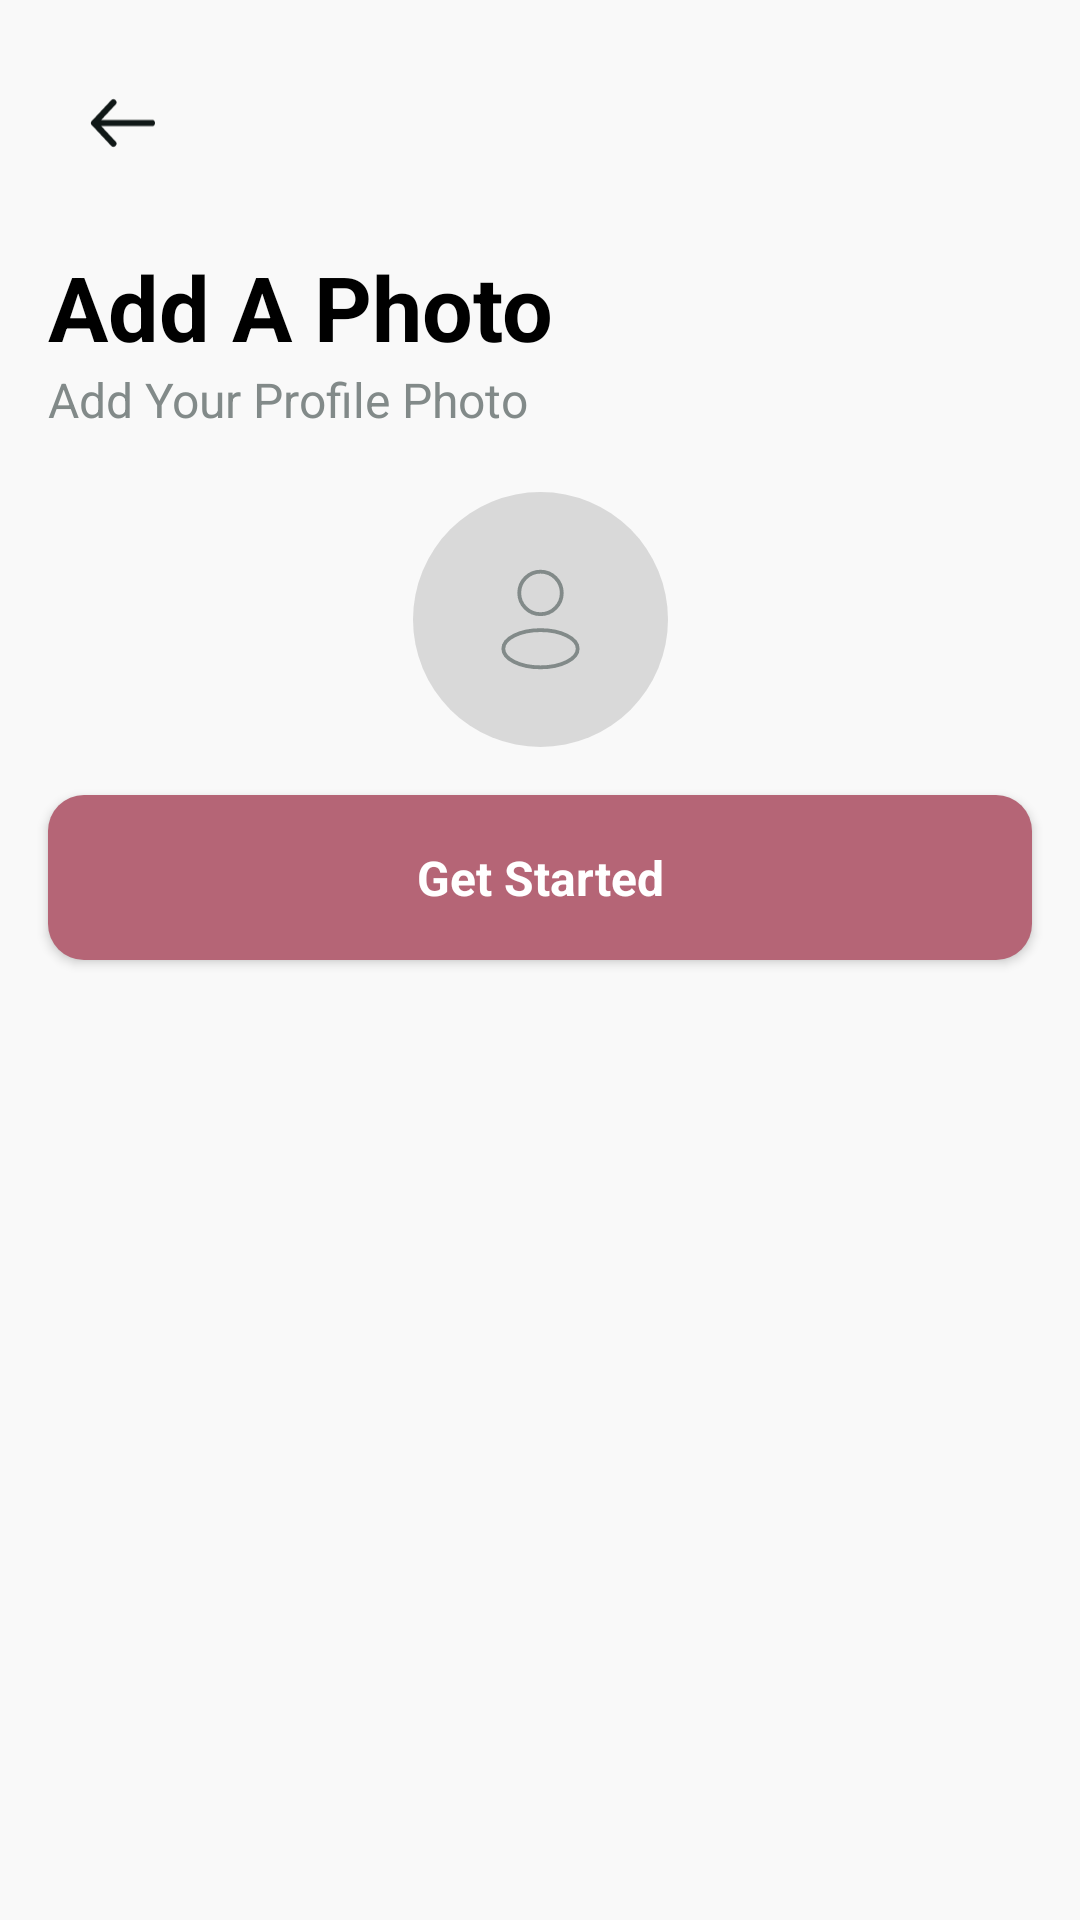

Here is an Android app screen rendered from its layout file. Give the layout XML and the strings, colors and styles it references.
<!-- AndroidManifest.xml: application theme Theme.GiveBox -->
<!-- res/layout/fragment_profile_setup.xml -->
<?xml version="1.0" encoding="utf-8"?>
<androidx.constraintlayout.widget.ConstraintLayout xmlns:android="http://schemas.android.com/apk/res/android"
    xmlns:app="http://schemas.android.com/apk/res-auto"
    xmlns:tools="http://schemas.android.com/tools"
    android:layout_width="match_parent"
    android:layout_height="match_parent"
    tools:context=".ui.profile.ProfileSetupFragment">

    <androidx.appcompat.widget.AppCompatImageView
        android:id="@+id/imgBack"
        android:layout_width="50dp"
        android:layout_height="50dp"
        android:layout_margin="16dp"
        android:background="@drawable/round_shape_white"
        android:foreground="?actionBarItemBackground"
        android:padding="14sp"
        android:src="@drawable/ic_back"
        app:layout_constraintStart_toStartOf="parent"
        app:layout_constraintTop_toTopOf="parent" />

    <androidx.appcompat.widget.AppCompatTextView
        android:id="@+id/txtHead"
        android:layout_width="wrap_content"
        android:layout_height="wrap_content"
        android:layout_margin="16dp"
        android:text="@string/add_a_photo"
        android:textColor="@color/black"
        android:textSize="30sp"
        android:textStyle="bold"
        app:layout_constraintStart_toStartOf="parent"
        app:layout_constraintTop_toBottomOf="@id/imgBack" />

    <androidx.appcompat.widget.AppCompatTextView
        android:id="@+id/txtSubHead"
        android:layout_width="wrap_content"
        android:layout_height="wrap_content"
        android:text="@string/add_your_profile_photo"
        android:textColor="@color/gray"
        android:textSize="16sp"
        app:layout_constraintStart_toStartOf="@id/txtHead"
        app:layout_constraintTop_toBottomOf="@id/txtHead" />

    <androidx.appcompat.widget.AppCompatImageView
        android:id="@+id/imgProfile"
        android:layout_width="85dp"
        android:layout_height="85dp"
        android:layout_marginTop="20dp"
        android:src="@drawable/ic_profile_placeholder"
        app:layout_constraintEnd_toEndOf="parent"
        app:layout_constraintStart_toStartOf="parent"
        app:layout_constraintTop_toBottomOf="@id/txtSubHead" />


    <androidx.appcompat.widget.AppCompatButton
        android:id="@+id/btnVerify"
        android:layout_width="0dp"
        android:layout_height="55dp"
        android:layout_margin="16sp"
        android:background="@drawable/button_shape"
        android:gravity="center"
        android:text="@string/get_started"
        android:textAllCaps="false"
        android:textColor="@color/white"
        android:textSize="16sp"
        android:textStyle="bold"
        app:layout_constraintEnd_toEndOf="parent"
        app:layout_constraintStart_toStartOf="parent"
        app:layout_constraintTop_toBottomOf="@id/imgProfile" />


</androidx.constraintlayout.widget.ConstraintLayout>
<!-- resources referenced by this layout -->
<resources>
  <color name="black">#000000</color>
  <color name="gray">#828A89</color>
  <color name="white">#FFFFFF</color>
  <!-- drawable button_shape (drawable) -->
  <?xml version="1.0" encoding="utf-8"?>
  <shape xmlns:android="http://schemas.android.com/apk/res/android"
      android:shape="rectangle">
      <solid android:color="@color/secondary" />
      <corners android:radius="12sp" />
  </shape>
  <!-- drawable ic_back (drawable) -->
  <vector xmlns:android="http://schemas.android.com/apk/res/android"
      android:width="16dp"
      android:height="12dp"
      android:viewportWidth="16"
      android:viewportHeight="12">
    <path
        android:pathData="M5.667,11L1,6M1,6L5.667,1M1,6L15,6"
        android:strokeLineJoin="round"
        android:strokeWidth="1.5"
        android:fillColor="#00000000"
        android:strokeColor="#101817"
        android:strokeLineCap="round"/>
  </vector>
  <!-- drawable ic_profile_placeholder (drawable) -->
  <vector xmlns:android="http://schemas.android.com/apk/res/android"
      android:width="100dp"
      android:height="100dp"
      android:viewportWidth="100"
      android:viewportHeight="100">
    <path
        android:pathData="M50,50m-50,0a50,50 0,1 1,100 0a50,50 0,1 1,-100 0"
        android:fillColor="#D9D9D9"/>
    <path
        android:pathData="M35.42,61.46a14.58,7.29 0,1 0,29.17 0a14.58,7.29 0,1 0,-29.17 0z"
        android:strokeLineJoin="round"
        android:strokeWidth="1.5"
        android:fillColor="#00000000"
        android:strokeColor="#828A89"/>
    <path
        android:pathData="M50,39.58m-8.33,0a8.33,8.33 0,1 1,16.67 0a8.33,8.33 0,1 1,-16.67 0"
        android:strokeLineJoin="round"
        android:strokeWidth="1.5"
        android:fillColor="#00000000"
        android:strokeColor="#828A89"/>
  </vector>
  <string name="add_a_photo">Add A Photo</string>
  <string name="add_your_profile_photo">Add Your Profile Photo</string>
  <string name="get_started">Get Started</string>
  <style name="Theme.GiveBox" parent="Theme.MaterialComponents.Light.NoActionBar">
          
          <item name="colorPrimary">@color/primary</item>
          <item name="colorPrimaryVariant">@color/primary_variant</item>
          <item name="colorOnPrimary">@color/primary</item>
          
          <item name="colorSecondary">@color/secondary</item>
          <item name="colorSecondaryVariant">@color/secondary_variant</item>
          <item name="colorOnSecondary">@color/black</item>
          
          <item name="android:statusBarColor">@color/primary</item>
          
          <item name="android:windowLightNavigationBar" tools:targetApi="o_mr1">true</item>
          <item name="android:windowLightStatusBar" tools:targetApi="o_mr1">true</item>
          <item name="android:navigationBarColor">@color/primary</item>
          <item name="android:windowBackground">@color/primary</item>
          <item name="fontFamily">@font/poppins</item>
      </style>
  <color name="secondary">#B56576</color>
  <color name="primary">#F9F9F9</color>
  <color name="primary_variant">#DCCDCD</color>
  <color name="secondary_variant">#D89EAA</color>
</resources>
